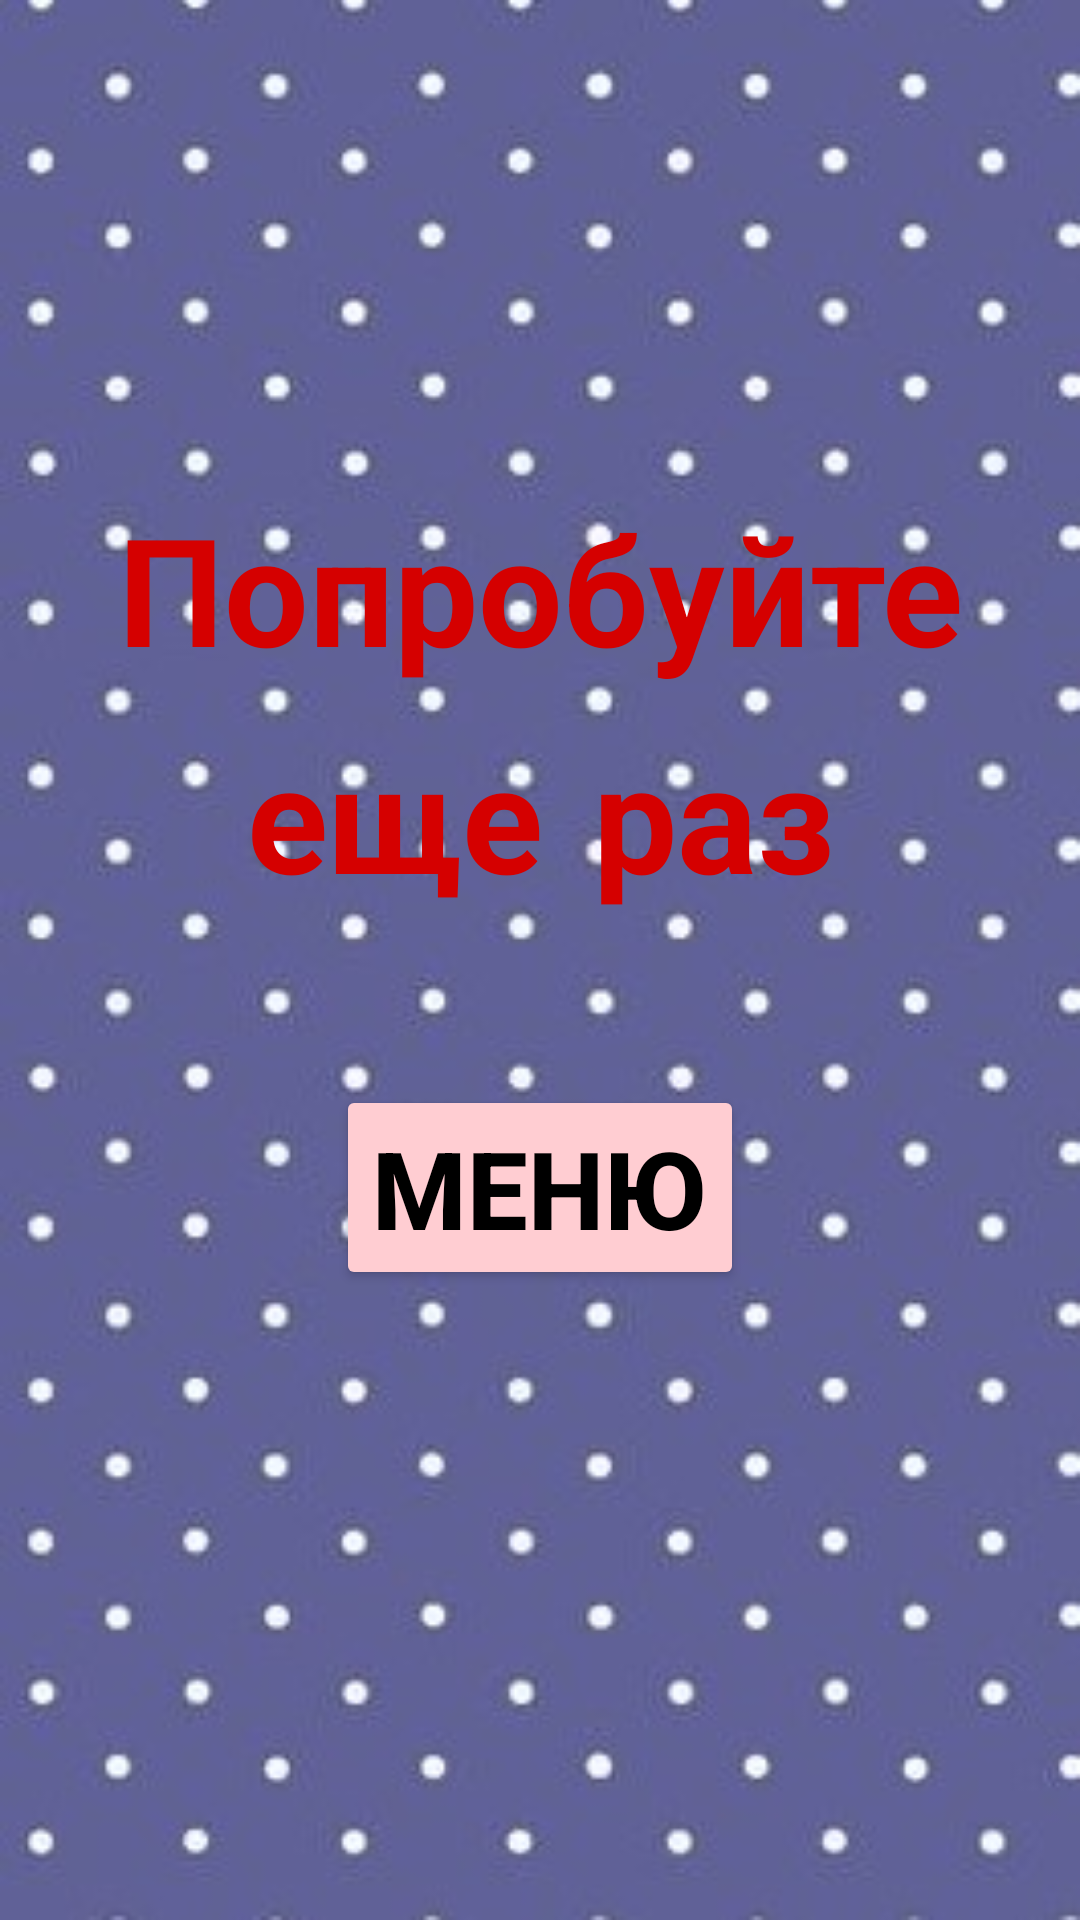

Android layout source for this screen:
<!-- AndroidManifest.xml: application theme Theme.MumsProject -->
<!-- res/layout/fragment_lost.xml -->
<?xml version="1.0" encoding="utf-8"?>
<LinearLayout
    xmlns:android="http://schemas.android.com/apk/res/android"
    xmlns:tools="http://schemas.android.com/tools"
    android:layout_width="match_parent"
    android:layout_height="match_parent"
    tools:context=".Fragments.LostFragment"
    android:orientation="vertical"
    android:gravity="center"
    android:background="@drawable/lost">

    <TextView
        android:layout_width="match_parent"
        android:layout_height="wrap_content"
        android:text="Попробуйте еще раз"
        android:textSize="50sp"
        android:textStyle="bold"
        android:textColor="#d50000"
        android:fontFamily="casual"

        android:gravity="center"
        android:background="@drawable/round"/>

    <Button
        android:id="@+id/lostMenu"
        android:layout_width="wrap_content"
        android:layout_height="wrap_content"
        android:text="меню"
        android:textColor="@color/black"
        android:textSize="36sp"
        android:textStyle="bold"
        android:layout_margin="46dp"
        android:backgroundTint="#ffcdd2"/>




</LinearLayout>
<!-- resources referenced by this layout -->
<resources>
  <color name="black">#FF000000</color>
  <!-- drawable lost: jpg bitmap (drawable, 48424 bytes) -->
  <style name="Theme.MumsProject" parent="Theme.MaterialComponents.DayNight.NoActionBar">
          
          <item name="colorPrimary"> #FFE7D5</item>
          <item name="colorPrimaryVariant"> #FFE7D5</item>
          <item name="colorOnPrimary"> #0D7B6C</item>
          
          <item name="colorSecondary">@color/teal_200</item>
          <item name="colorSecondaryVariant">@color/teal_700</item>
          <item name="colorOnSecondary">@color/white</item>
          
          <item name="android:statusBarColor" tools:targetApi="l">@color/black</item>
  
      </style>
  <color name="teal_200">#FF03DAC5</color>
  <color name="teal_700">#FF018786</color>
  <color name="white">#FFFFFFFF</color>
</resources>
